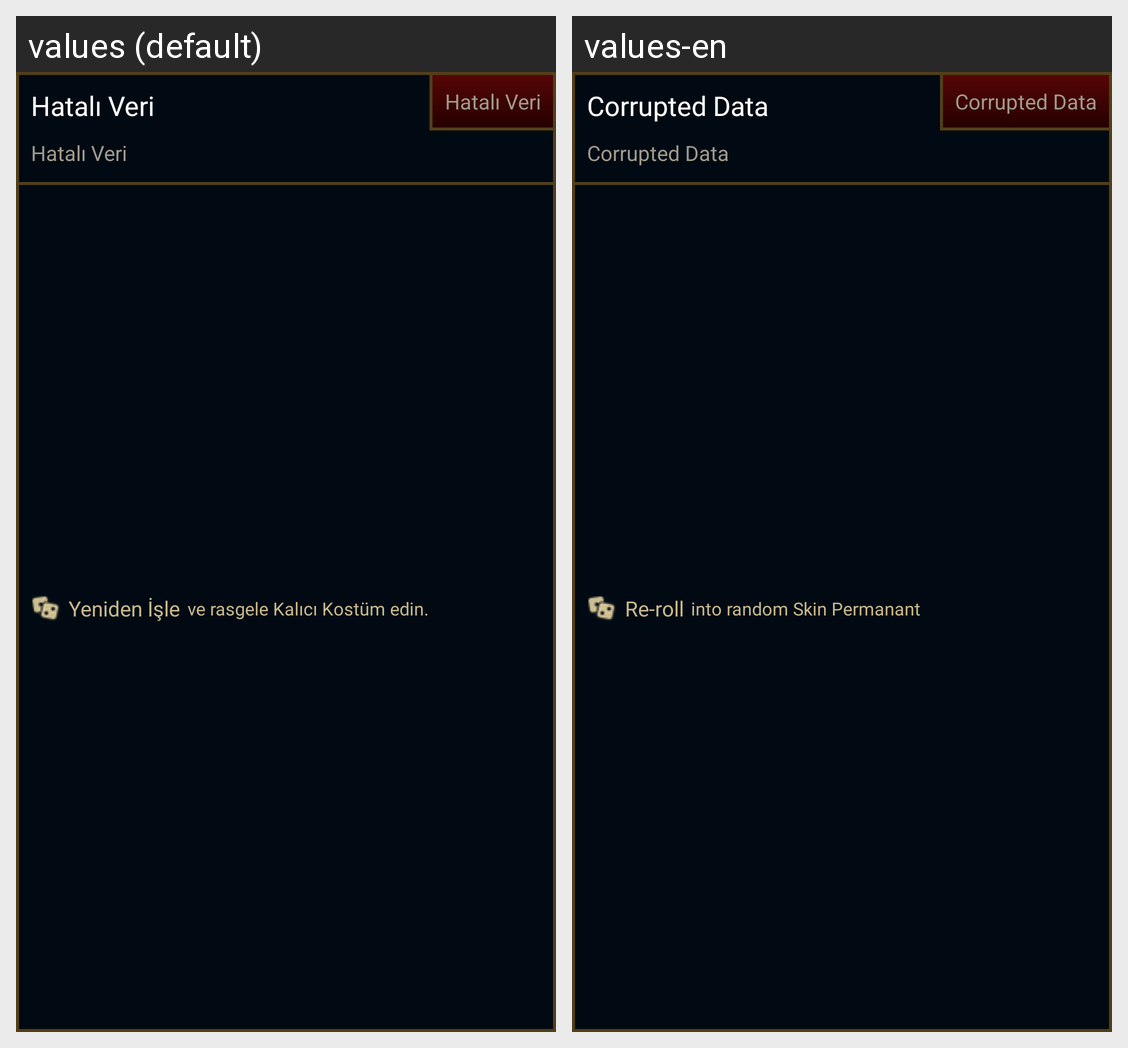

For this localized Android screen grid, give each drawn string resource with its value in every locale shown.
Android screen res/layout/popup_envanter_item_old.xml rendered under 2 locales, left to right: values (default), values-en. Device: Nexus 5 (rendered at 1080×1920; each locale shown at half size, 540×960, under a caption strip naming it); theme AppTheme.
Strings drawn on this screen, with the default value and each locale's value (text and hints the layout hard-codes, and strings that could not be matched under every locale, appear in the picture but are not listed):

sys_hatali_veri
  values: Hatalı Veri
  values-en: Corrupted Data

popup_yeniden_isle
  values: Yeniden İşle
  values-en: Re-roll

popup_yeniden_isle_aciklama
  values: ve rasgele Kalıcı Kostüm edin.
  values-en: into random Skin Permanant
